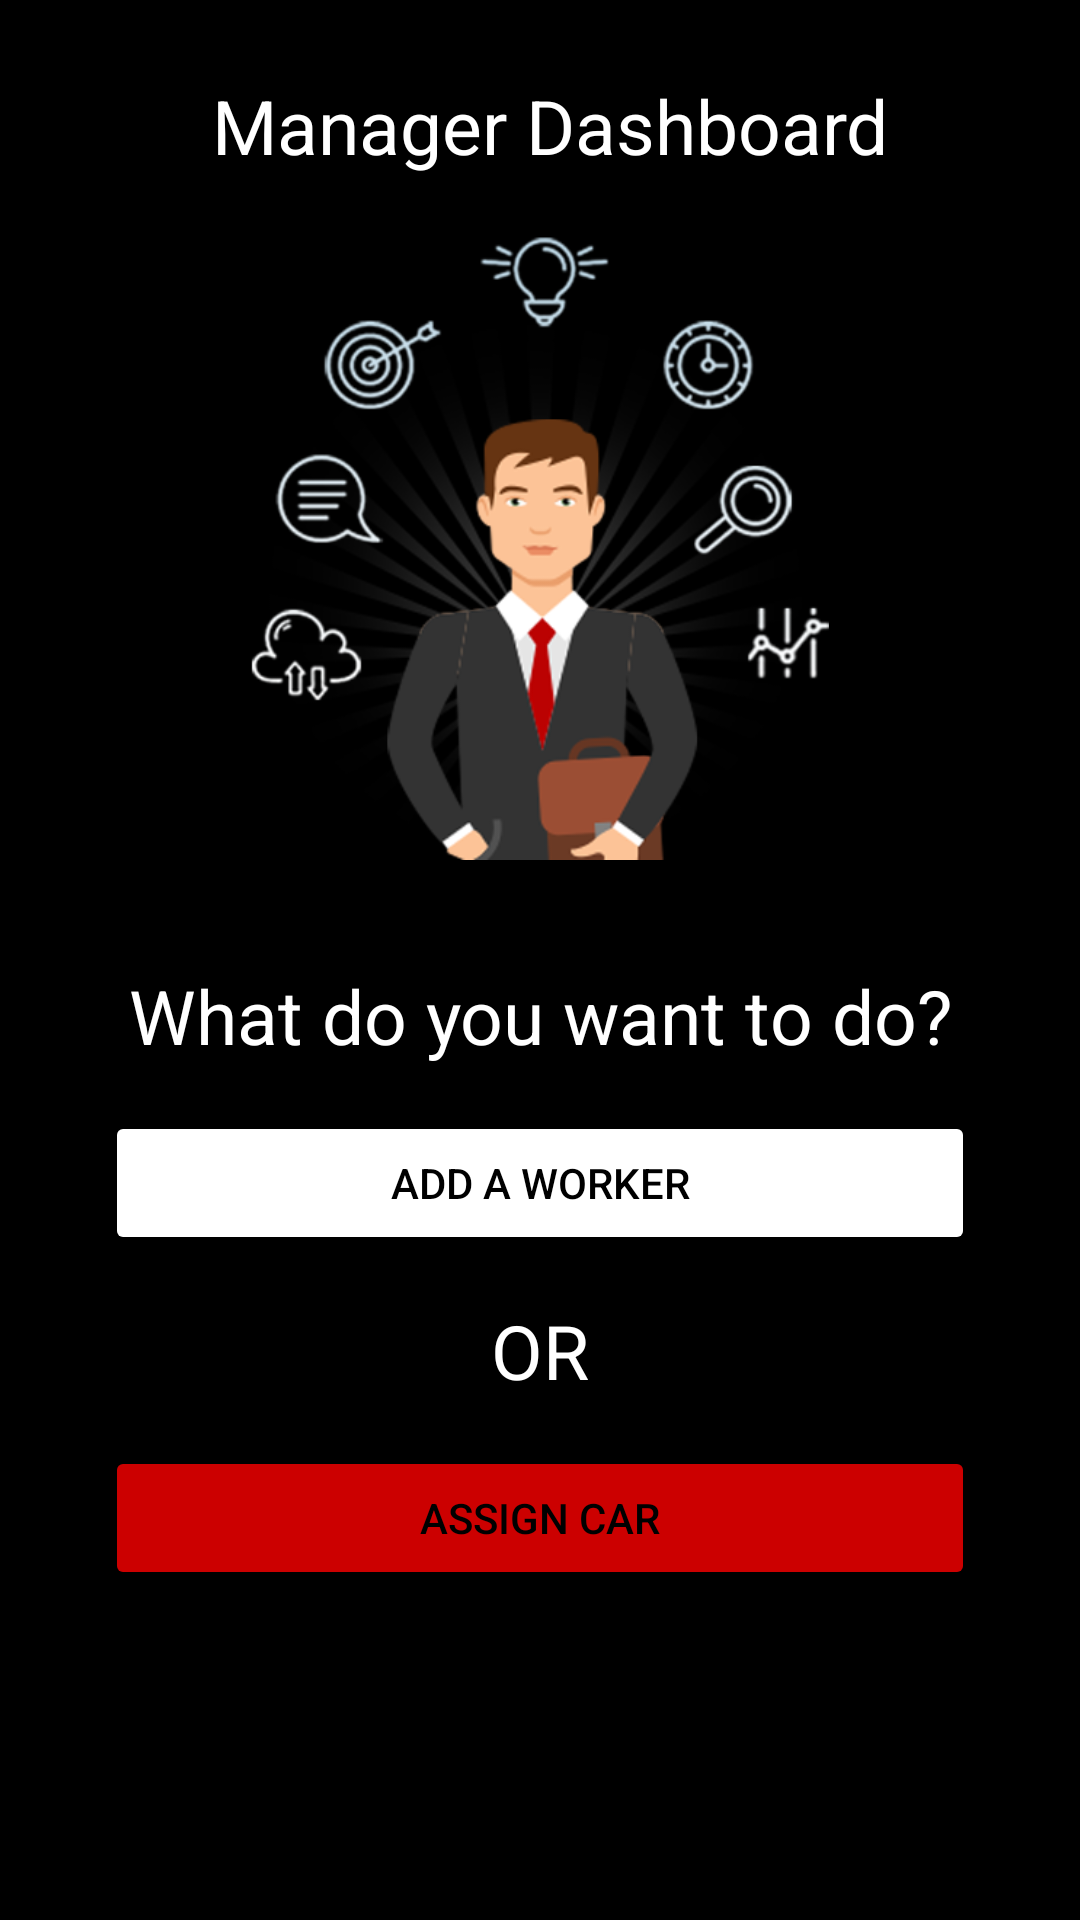

This screen was rendered from an Android layout file. Write that file and the resources it references.
<!-- AndroidManifest.xml: application theme Theme.OilService -->
<!-- res/layout/activity_manager_dash.xml -->
<?xml version="1.0" encoding="utf-8"?>
<LinearLayout xmlns:android="http://schemas.android.com/apk/res/android"
    xmlns:app="http://schemas.android.com/apk/res-auto"
    xmlns:tools="http://schemas.android.com/tools"
    android:layout_width="match_parent"
    android:layout_height="match_parent"
    android:background="@android:color/black"
    android:orientation="vertical"
    tools:context=".ManagerDash">

    <TextView
        android:id="@+id/textView"
        android:layout_width="match_parent"
        android:layout_height="wrap_content"
        android:layout_marginTop="25sp"
        android:background="@android:color/black"
        android:gravity="center"
        android:text=" Manager Dashboard"
        android:textColor="@android:color/background_light"
        android:textSize="25sp" />

    <ImageView
        android:id="@+id/imageView4"
        android:layout_width="match_parent"
        android:layout_height="208dp"
        android:layout_marginTop="20sp"
        app:srcCompat="@drawable/managerpic" />

    <TextView
        android:id="@+id/textView2"
        android:layout_width="match_parent"
        android:layout_height="wrap_content"
        android:layout_marginTop="35sp"
        android:gravity="center"
        android:text="What do you want to do?"
        android:textColor="@android:color/background_light"
        android:textSize="25sp" />

    <Button
        android:id="@+id/btnADD"
        android:layout_width="match_parent"
        android:layout_height="wrap_content"
        android:layout_marginLeft="35sp"
        android:layout_marginTop="15sp"
        android:layout_marginRight="35sp"
        android:text="Add a Worker"
        android:textColor="@color/black"
        app:backgroundTint="@android:color/white"
        app:cornerRadius="50sp" />

    <TextView
        android:id="@+id/textView6"
        android:layout_width="match_parent"
        android:layout_height="wrap_content"
        android:layout_marginTop="15sp"
        android:gravity="center"
        android:text="OR"
        android:textColor="@android:color/background_light"
        android:textSize="25sp" />

    <Button
        android:id="@+id/btnCAR"
        android:layout_width="match_parent"
        android:layout_height="wrap_content"
        android:layout_marginLeft="35sp"
        android:layout_marginTop="15sp"
        android:layout_marginRight="35sp"
        android:text="Assign Car"
        android:textColor="@color/black"
        app:backgroundTint="@android:color/holo_red_dark"
        app:cornerRadius="50sp" />

</LinearLayout>
<!-- resources referenced by this layout -->
<resources>
  <!-- drawable managerpic: png bitmap (drawable, 77478 bytes) -->
  <style name="Theme.OilService" parent="Theme.MaterialComponents.DayNight.NoActionBar">
          
          <item name="colorPrimary">@color/purple_500</item>
          <item name="colorPrimaryVariant">@color/purple_700</item>
          <item name="colorOnPrimary">@color/white</item>
          
          <item name="colorSecondary">@color/teal_200</item>
          <item name="colorSecondaryVariant">@color/teal_700</item>
          <item name="colorOnSecondary">@color/black</item>
          
          <item name="android:statusBarColor" tools:targetApi="l">?attr/colorPrimaryVariant</item>
          
      </style>
  <!-- not gathered from this repository: default colours our renderer supplied (Android Studio template values) -->
  <color name="purple_500">#FF6200EE</color>
  <color name="purple_700">#FF3700B3</color>
  <color name="teal_200">#FF03DAC5</color>
  <color name="teal_700">#FF018786</color>
  <color name="black">#FF000000</color>
  <color name="white">#FFFFFFFF</color>
</resources>
